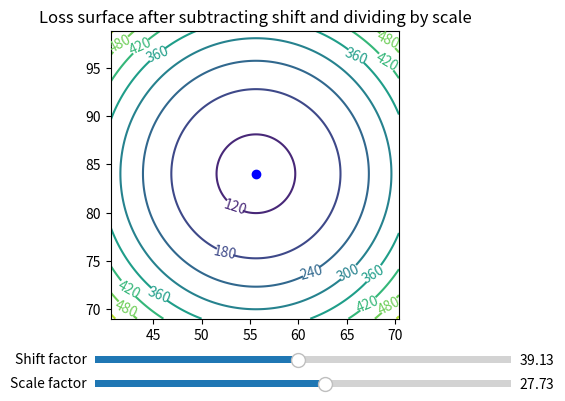

Reproduce this figure in Python.
import matplotlib.pyplot as plt
import numpy as np

from matplotlib.widgets import Slider

# Taken from gradient2
x_range = 100
num_samples = 100
num_noise = 20
mv = 35

f_x = np.random.rand(num_samples) * x_range - x_range / 2 + mv
f_y = np.array([i * 2 + np.random.normal(0, 10) + 5 for i in f_x]) # y = 2x + 5 + noise

## Interactive x slider
figure = plt.figure()
main_axes = figure.add_axes([0.05, 0.25, 0.9, 0.6])
shift_slider = Slider(
    ax=figure.add_axes([0.25, 0.15, 0.65, 0.03]),
    label='Shift factor',
    valmin=0,
    valmax=80,
    valinit=np.mean(f_x),
)
scale_slider = Slider(
    ax=figure.add_axes([0.25, 0.1, 0.65, 0.03]),
    label='Scale factor',
    valmin=0.1,
    valmax=50,
    valinit=np.std(f_x),
)

## Adapted from gradient2
def draw_loss_surface(xs, ys):
    lstsol = np.linalg.lstsq(np.stack([xs, np.ones(xs.size)], axis=1), ys, rcond=None)[0]
    delta = 0.2
    w = np.arange(lstsol[0] - 15, lstsol[0] + 15, delta)
    b = np.arange(lstsol[1] - 15, lstsol[1] + 15, delta)
    W, B = np.meshgrid(w, b)
    L =((W * np.expand_dims(xs, (1, 2)) + B - np.expand_dims(ys, (1, 2)))**2).mean(axis=0)
    main_axes.clear()
    main_axes.set_title("Loss surface after subtracting shift and dividing by scale", y=1.0)
    main_axes.set_aspect("equal")
    main_axes.set_xlim(w[0], w[-1])
    main_axes.set_ylim(b[0], b[-1])
    contour = main_axes.contour(W, B, L)
    main_axes.clabel(contour, inline=1, fontsize=10)
    main_axes.plot(lstsol[0], lstsol[1], 'bo')
    figure.canvas.draw_idle()
    
def update(*_):
    scale = scale_slider.val
    shift = shift_slider.val
    draw_loss_surface((f_x - shift) / scale, f_y)

update()
shift_slider.on_changed(update)
scale_slider.on_changed(update)
plt.show()